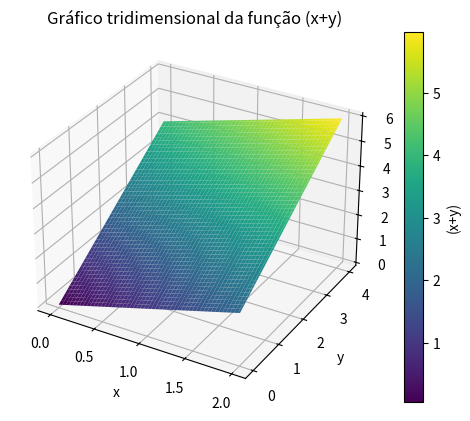

This figure's Python source:
import numpy as np
import matplotlib.pyplot as plt
from mpl_toolkits.mplot3d import Axes3D

# Define os limites do retângulo
x = np.linspace(0, 2, 100)
y = np.linspace(0, 4, 100)

# Cria uma grade de coordenadas
X, Y = np.meshgrid(x, y)

# Calcula os valores da função (x+y)
Z = X + Y

# Cria uma figura tridimensional
fig = plt.figure()
ax = fig.add_subplot(111, projection='3d')

# Plota o gráfico 3D da função
surf = ax.plot_surface(X, Y, Z, cmap='viridis')

# Adiciona uma barra de cores
fig.colorbar(surf, label='(x+y)')

# Define os rótulos dos eixos
ax.set_xlabel('x')
ax.set_ylabel('y')
ax.set_zlabel('(x+y)')
ax.set_title('Gráfico tridimensional da função (x+y)')

plt.show()
